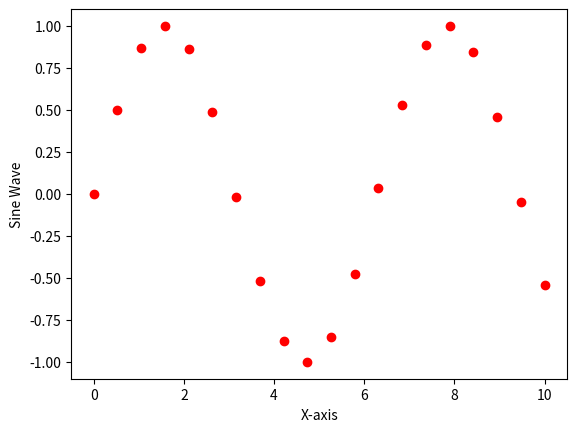

Generate this figure with matplotlib:
# To plot specific coordinates, pass two arrays of the same length.
import matplotlib.pyplot as plt
import numpy as np
x = np.linspace(0, 10, 20)
y = np.sin(x)

plt.scatter(x, y, color='red')
plt.xlabel("X-axis")
plt.ylabel("Sine Wave")
plt.show()
